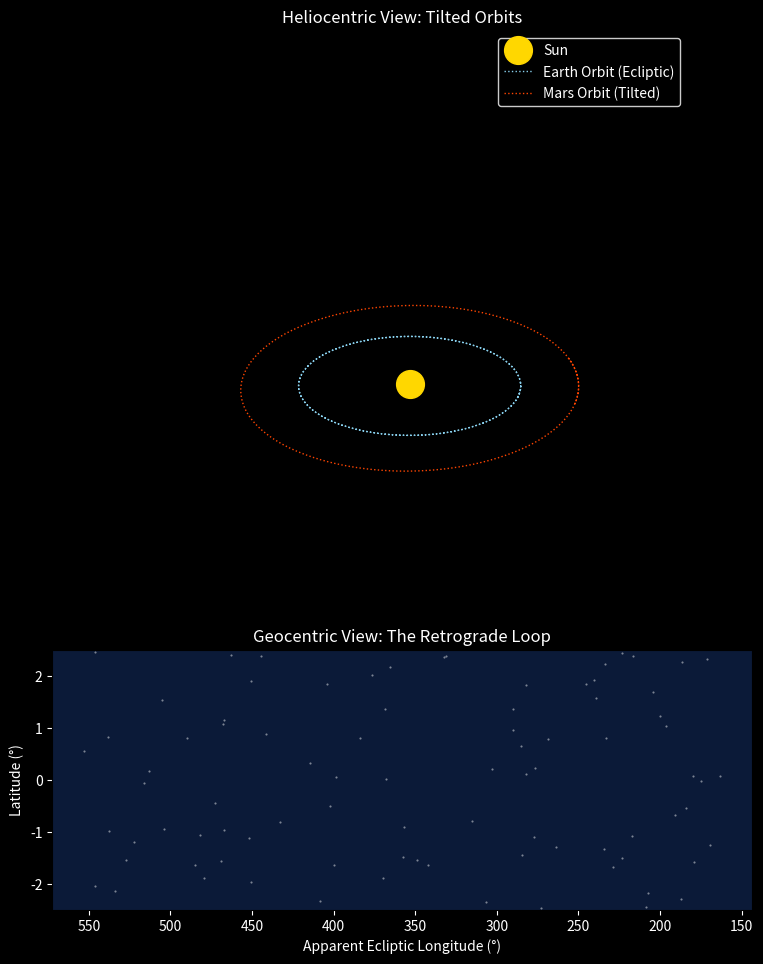

This figure's Python source:
import numpy as np
import matplotlib.pyplot as plt
from matplotlib.animation import FuncAnimation
from matplotlib.gridspec import GridSpec

# --- 1. Constants and Parameters ---
NUM_FRAMES = 750
# Orbital parameters
EARTH_ORBIT_RADIUS = 1.0
MARS_ORBIT_RADIUS = 1.52
EARTH_ANGULAR_SPEED = 2 * np.pi / 365.25
MARS_ANGULAR_SPEED = 2 * np.pi / 687.0
MARS_INCLINATION_RAD = np.deg2rad(1.85)

# *** NEW: The crucial parameter to start the animation earlier ***
PHASE_OFFSET_DAYS = 375 # Start ~1 year before opposition to see the full loop

# --- 2. Setup Figure with Two Subplots ---
fig = plt.figure(figsize=(8, 10))
fig.patch.set_facecolor('black')
gs = GridSpec(3, 1, figure=fig)
ax_top = fig.add_subplot(gs[0:2, 0], projection='3d')
ax_top.set_title("Heliocentric View: Tilted Orbits", color='white')
ax_top.set_facecolor('black')
ax_sky = fig.add_subplot(gs[2, 0])
ax_sky.set_title("Geocentric View: The Retrograde Loop", color='white')
ax_sky.set_facecolor('#0b1a38')

# --- 3. Pre-calculate All 3D Paths ---
days = np.arange(NUM_FRAMES)
# *** CORRECTED: Apply the phase offset to start earlier in the cycle ***
time_in_orbit = days - PHASE_OFFSET_DAYS

# Earth's path
earth_angle = EARTH_ANGULAR_SPEED * time_in_orbit
earth_x, earth_y, earth_z = EARTH_ORBIT_RADIUS*np.cos(earth_angle), EARTH_ORBIT_RADIUS*np.sin(earth_angle), np.zeros_like(earth_angle)

# Mars's path
mars_angle = MARS_ANGULAR_SPEED * time_in_orbit
mars_x_flat, mars_y_flat = MARS_ORBIT_RADIUS*np.cos(mars_angle), MARS_ORBIT_RADIUS*np.sin(mars_angle)
Rx = np.array([[1,0,0],[0,np.cos(MARS_INCLINATION_RAD),-np.sin(MARS_INCLINATION_RAD)],[0,np.sin(MARS_INCLINATION_RAD),np.cos(MARS_INCLINATION_RAD)]])
mars_coords_tilted = Rx @ np.vstack([mars_x_flat, mars_y_flat, np.zeros_like(mars_x_flat)])
mars_x, mars_y, mars_z = mars_coords_tilted

# Calculate apparent sky coordinates (this logic remains the same)
dx, dy, dz = mars_x - earth_x, mars_y - earth_y, mars_z - earth_z
apparent_lon_rad = np.arctan2(dy, dx); sky_x_deg = np.rad2deg(np.unwrap(apparent_lon_rad))
dist_xy = np.sqrt(dx**2 + dy**2); apparent_lat_rad = np.arctan2(dz, dist_xy); sky_y_deg = np.rad2deg(apparent_lat_rad)

# --- 4. Setup Static Scene Elements ---
def setup_scenes():
    ax_top.plot([0],[0],[0],'o',color='gold',ms=20,label='Sun')
    # Use the full, un-offset paths for plotting the static orbits
    full_earth_path = EARTH_ORBIT_RADIUS*np.cos(EARTH_ANGULAR_SPEED*days), EARTH_ORBIT_RADIUS*np.sin(EARTH_ANGULAR_SPEED*days), np.zeros_like(days)
    full_mars_path_flat = MARS_ORBIT_RADIUS*np.cos(MARS_ANGULAR_SPEED*days), MARS_ORBIT_RADIUS*np.sin(MARS_ANGULAR_SPEED*days), np.zeros_like(days)
    full_mars_path_tilted = Rx @ np.vstack(full_mars_path_flat)
    
    ax_top.plot(*full_earth_path, ':', color='skyblue', lw=1, label='Earth Orbit (Ecliptic)')
    ax_top.plot(*full_mars_path_tilted, ':', color='orangered', lw=1, label='Mars Orbit (Tilted)')
    
    ax_top.set_box_aspect((1,1,0.5)); ax_top.axis('off'); ax_top.view_init(elev=25, azim=-75)

    np.random.seed(42); star_x=np.random.uniform(np.min(sky_x_deg)-5,np.max(sky_x_deg)+5,100); star_y=np.random.uniform(-3,3,100)
    ax_sky.plot(star_x,star_y,'.',c='w',ms=1,alpha=0.5)
    ax_sky.set_ylim(-2.5,2.5)
    ax_sky.set_xlabel("Apparent Ecliptic Longitude (°)",c='w'); ax_sky.set_ylabel("Latitude (°)",c='w')
    ax_sky.tick_params(colors='white'); ax_sky.invert_xaxis()

# --- 5. Initialize Animated Objects ---
earth_plot, = ax_top.plot([],[],[],'o',c='skyblue',ms=8); mars_plot, = ax_top.plot([],[],[],'o',c='orangered',ms=6)
line_of_sight, = ax_top.plot([],[],[],'-',c='limegreen',lw=1,alpha=0.7)
mars_sky_plot, = ax_sky.plot([],[],'o',c='orangered',ms=10,markeredgecolor='w'); mars_trail, = ax_sky.plot([],[],'-',c='orangered',lw=1.5,alpha=0.8)
day_text = ax_top.text2D(0.05,0.95,'',c='w',transform=ax_top.transAxes,fontsize=12)

# --- 6. The Animation Update Function ---
def update(frame):
    earth_plot.set_data_3d([earth_x[frame]],[earth_y[frame]],[earth_z[frame]])
    mars_plot.set_data_3d([mars_x[frame]],[mars_y[frame]],[mars_z[frame]])
    line_of_sight.set_data_3d([earth_x[frame],mars_x[frame]],[earth_y[frame],mars_y[frame]],[earth_z[frame],mars_z[frame]])
    
    current_sky_x, current_sky_y = sky_x_deg[frame], sky_y_deg[frame]
    mars_sky_plot.set_data([current_sky_x],[current_sky_y])
    mars_trail.set_data(sky_x_deg[:frame+1],sky_y_deg[:frame+1])
    
    day_text.set_text(f'Day: {frame}')
    ax_sky.set_xlim(current_sky_x + 20, current_sky_x - 20)

    return (earth_plot, mars_plot, line_of_sight, 
            mars_sky_plot, mars_trail, day_text)

# --- 7. Run and Save ---
setup_scenes()
ax_top.legend(loc='upper right', facecolor='k', labelcolor='w', edgecolor='w')
plt.tight_layout(pad=2.0)
ani = FuncAnimation(fig, update, frames=NUM_FRAMES, blit=False, interval=30)

# output_filename = 'retrograde_loop_full_cycle.mp4'
# print(f"Saving animation to '{output_filename}'... This will take a few minutes.")
# ani.save(output_filename, writer='ffmpeg', fps=30, dpi=150, progress_callback=lambda i, n: print(f'Encoding frame {i+1} of {n}', end='\r'))
# print(f"\nAnimation saved successfully as '{output_filename}'!")

# To display in a window, comment out the ani.save block and uncomment plt.show()
plt.show()